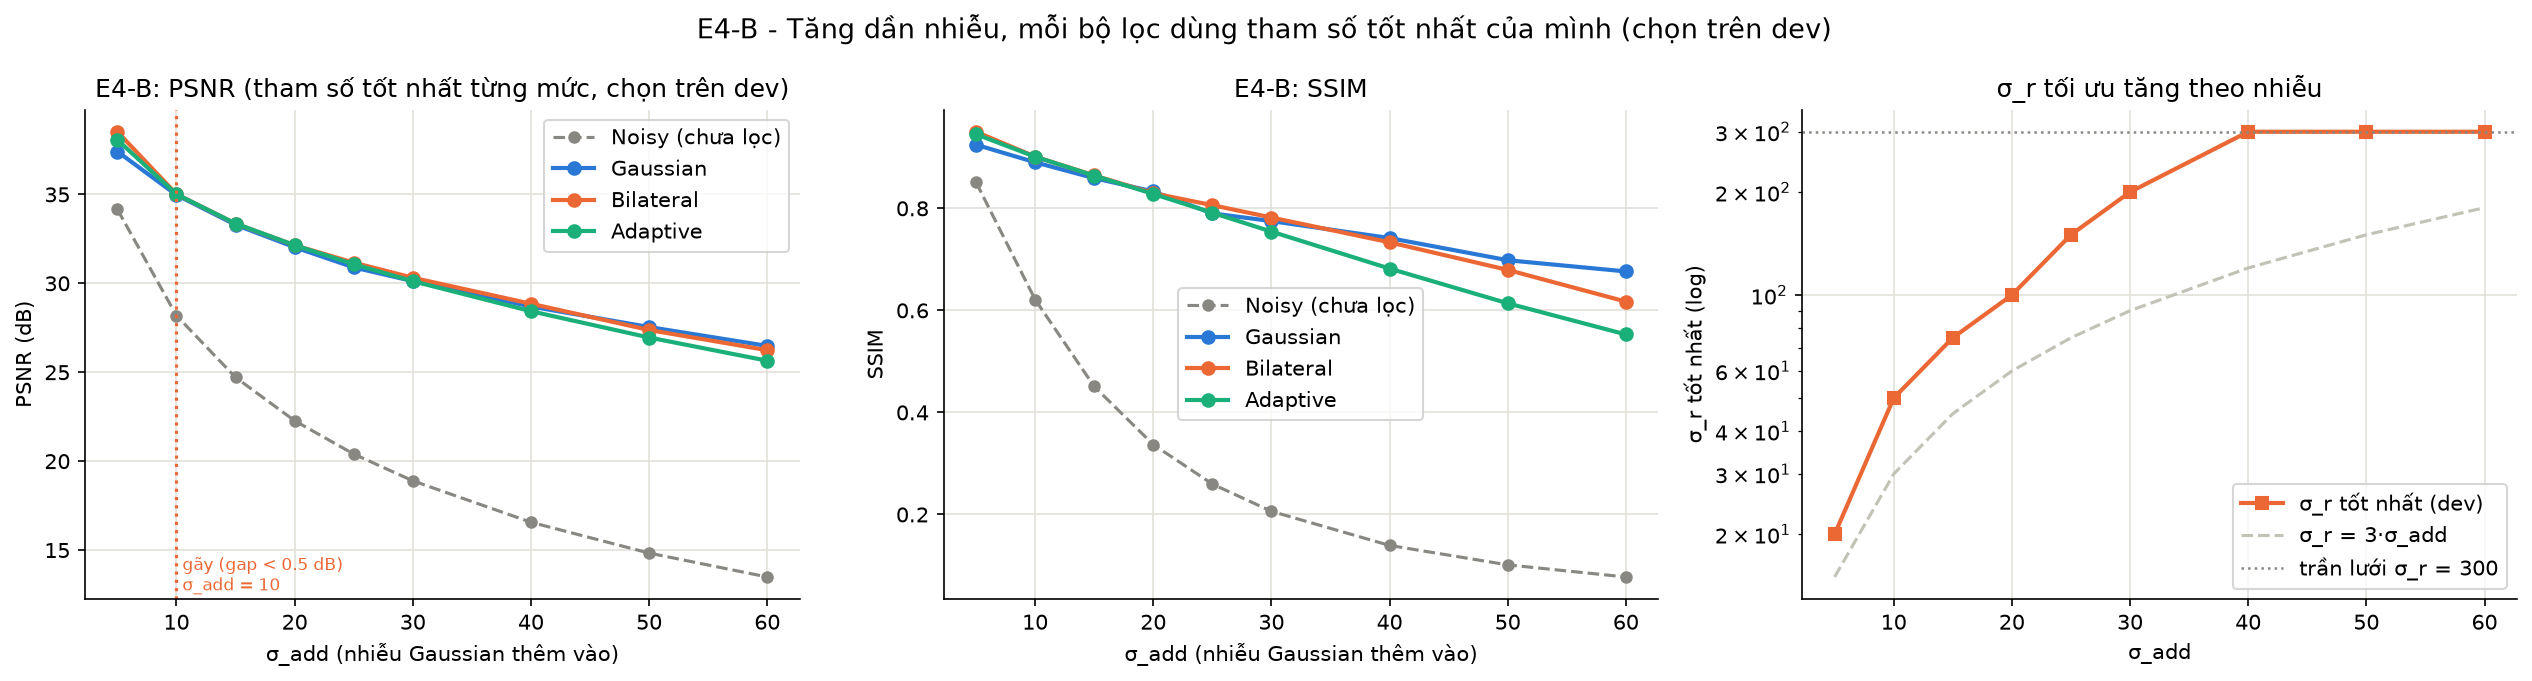

Values plotted in this chart, from the file beside it:
name, sigma_add, gauss_sigma, bil_sigma_s, bil_sigma_r, psnr_noisy, ssim_noisy, psnr_Gaussian, ssim_Gaussian, psnr_Bilateral, ssim_Bilateral, psnr_Adaptive, ssim_Adaptive
NIND_droid_ISO800, 5, 0.5, 2, 20, 34.14, 0.8803, 37.7, 0.9421, 38.39, 0.9527, 37.99, 0.9477
NIND_droid_ISO800, 10, 0.75, 2, 50, 28.13, 0.664, 35.73, 0.9149, 34.88, 0.8985, 34.86, 0.8981
NIND_droid_ISO800, 15, 1.0, 2, 75, 24.61, 0.4833, 34.25, 0.8875, 33.36, 0.8617, 33.36, 0.8617
NIND_droid_ISO800, 20, 1.25, 2, 100, 22.12, 0.3553, 33.08, 0.8603, 32.3, 0.8289, 32.3, 0.8289
NIND_droid_ISO800, 25, 1.25, 2, 150, 20.18, 0.267, 31.74, 0.8199, 31.58, 0.8067, 31.37, 0.7958
NIND_droid_ISO800, 30, 1.5, 2, 200, 18.61, 0.2063, 31.1, 0.7994, 30.93, 0.7845, 30.51, 0.7619
NIND_droid_ISO800, 40, 2.0, 2, 300, 16.16, 0.1319, 29.91, 0.7504, 29.72, 0.739, 28.98, 0.6935
NIND_droid_ISO800, 50, 2.0, 3, 300, 14.37, 0.09152, 28.87, 0.7087, 28.37, 0.6486, 27.65, 0.6268
NIND_droid_ISO800, 60, 2.5, 3, 300, 13.01, 0.06808, 28.18, 0.6705, 27.33, 0.5847, 26.51, 0.5669
NIND_MuseeL-heads_ISO400, 5, 0.5, 2, 20, 34.17, 0.822, 37.12, 0.9073, 38.66, 0.9475, 38.14, 0.9428
NIND_MuseeL-heads_ISO400, 10, 0.75, 2, 50, 28.23, 0.5786, 34.2, 0.8656, 35.15, 0.9042, 35.16, 0.9042
NIND_MuseeL-heads_ISO400, 15, 1.0, 2, 75, 24.81, 0.4186, 32.33, 0.8308, 33.35, 0.8673, 33.36, 0.8666
NIND_MuseeL-heads_ISO400, 20, 1.25, 2, 100, 22.43, 0.3188, 30.97, 0.8059, 31.99, 0.8304, 31.99, 0.8274
NIND_MuseeL-heads_ISO400, 25, 1.25, 2, 150, 20.62, 0.2525, 30.05, 0.7602, 30.74, 0.8057, 30.78, 0.7868
NIND_MuseeL-heads_ISO400, 30, 1.5, 2, 200, 19.18, 0.2061, 29.14, 0.7506, 29.7, 0.7794, 29.73, 0.7469
NIND_MuseeL-heads_ISO400, 40, 2.0, 2, 300, 16.97, 0.1468, 27.48, 0.7331, 27.99, 0.7278, 27.88, 0.6704
NIND_MuseeL-heads_ISO400, 50, 2.0, 3, 300, 15.3, 0.111, 26.21, 0.6879, 26.38, 0.71, 26.25, 0.601
NIND_MuseeL-heads_ISO400, 60, 2.5, 3, 300, 13.97, 0.08693, 24.78, 0.6822, 25.14, 0.6497, 24.78, 0.5388
